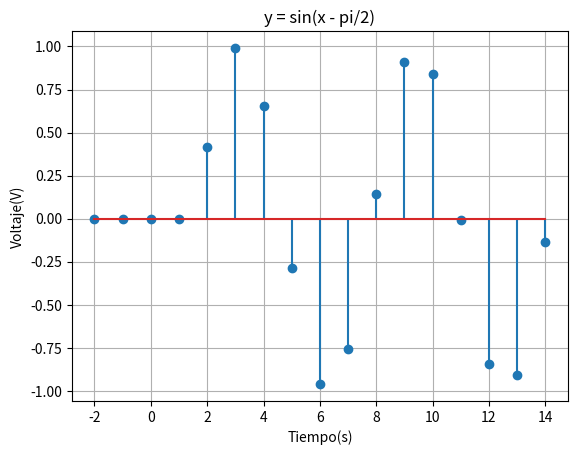

Recreate this plot in Python.
import numpy as np
import matplotlib.pyplot as plt

x = np.arange(-2.0, 15.0, 1) 
y = np.where(x - np.pi/2 < 0, 0, np.sin(x - np.pi/2))
   
fig, ax = plt.subplots()

ax.stem(x,y)

ax.set(xlabel = 'Tiempo(s)', ylabel = 'Voltaje(V)', title='y = sin(x - pi/2)')

#Podemos que nos muestre una grilla en el gráfico
ax.grid(True)

#Guardamos la imagen creada
fig.savefig("Funcion con desplazamiento en el tiempo discreto.png")

#Mostramos la imagen creada
plt.show()